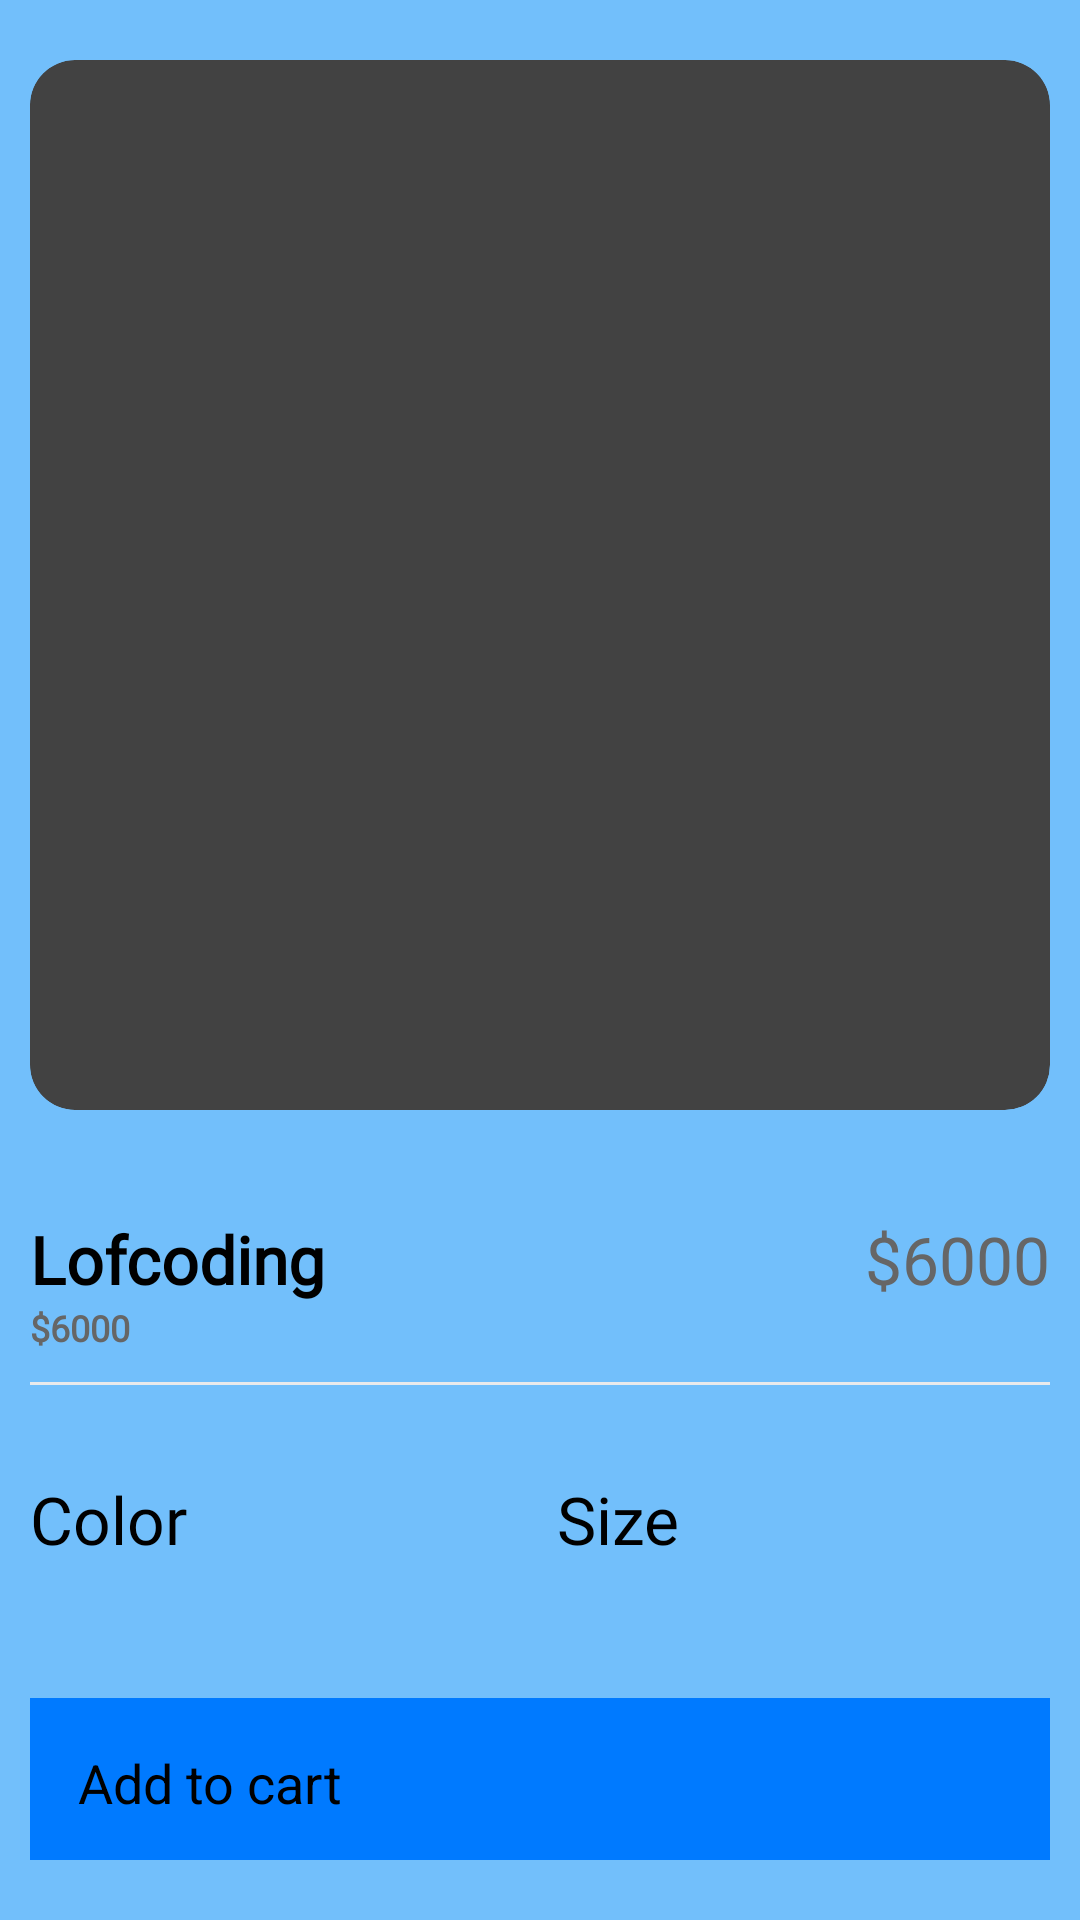

Write the Android layout XML for this screen, with the resource values it uses.
<!-- AndroidManifest.xml: application theme Theme.ShoppingApp -->
<!-- res/layout/fragment_product_details.xml -->
<?xml version="1.0" encoding="utf-8"?>
<androidx.core.widget.NestedScrollView xmlns:android="http://schemas.android.com/apk/res/android"
    android:layout_width="match_parent"
    android:layout_height="match_parent"
    xmlns:app="http://schemas.android.com/apk/res-auto"
    android:background="@color/primary_bg"
    android:fillViewport="true">

    <androidx.constraintlayout.widget.ConstraintLayout
        android:layout_width="match_parent"
        android:layout_height="match_parent">

        <androidx.cardview.widget.CardView
            android:id="@+id/cardProductImages"
            android:layout_width="0dp"
            android:layout_height="350dp"
            android:layout_marginTop="20dp"
            app:cardCornerRadius="15dp"
            app:layout_constraintStart_toStartOf="parent"
            app:layout_constraintEnd_toEndOf="parent"
            app:layout_constraintTop_toTopOf="parent"
            app:cardElevation="0dp"
            android:layout_marginStart="10dp"
            android:layout_marginEnd="10dp">

            <androidx.viewpager2.widget.ViewPager2
                android:id="@+id/viewPagerProductImages"
                android:layout_width="match_parent"
                android:layout_height="match_parent"/>

            <ImageView
                android:id="@+id/imageClose"
                android:layout_width="40dp"
                android:layout_height="40dp"
                android:src="@drawable/ic_close"
                android:padding="5dp"
                app:tint="@color/g_black"/>


        </androidx.cardview.widget.CardView>

        <LinearLayout
            android:id="@+id/linearTitlePrice"
            android:layout_width="0dp"
            android:layout_height="wrap_content"
            android:orientation="horizontal"
            android:layout_marginTop="35dp"
            app:layout_constraintTop_toBottomOf="@id/cardProductImages"
            app:layout_constraintStart_toStartOf="parent"
            app:layout_constraintEnd_toEndOf="parent"
            android:layout_marginStart="10dp"
            android:layout_marginEnd="10dp">

            <TextView
                android:id="@+id/tvProductName"
                android:layout_width="wrap_content"
                android:layout_height="wrap_content"
                android:layout_weight="1"
                style="@style/h3"
                android:textStyle="bold"
                android:text="Lofcoding"/>

            <TextView
                android:id="@+id/tvProductPrice"
                android:layout_width="wrap_content"
                android:layout_height="wrap_content"
                style="@style/h3"
                android:textColor="@color/g_gray700"
                android:text="$6000"/>

        </LinearLayout>

        <TextView
            android:id="@+id/tvProductDescription"
            android:layout_width="wrap_content"
            android:layout_height="wrap_content"
            style="@style/h3"
            android:textColor="@color/g_gray700"
            app:layout_constraintTop_toBottomOf="@id/linearTitlePrice"
            app:layout_constraintStart_toStartOf="@id/linearTitlePrice"
            android:textSize="12sp"
            android:textStyle="bold"
            android:text="$6000"/>

        <View
            android:id="@+id/topLine"
            android:layout_width="0dp"
            android:layout_height="1dp"
            android:background="@color/g_line"
            app:layout_constraintStart_toStartOf="parent"
            app:layout_constraintEnd_toEndOf="parent"
            app:layout_constraintTop_toBottomOf="@id/tvProductDescription"
            android:layout_marginStart="10dp"
            android:layout_marginEnd="10dp"
            android:layout_marginTop="10dp"/>

        <LinearLayout
            android:id="@+id/linearProductPref"
            android:layout_width="0dp"
            android:layout_height="wrap_content"
            android:orientation="horizontal"
            app:layout_constraintStart_toStartOf="@id/topLine"
            app:layout_constraintEnd_toEndOf="@id/topLine"
            app:layout_constraintTop_toBottomOf="@id/topLine"
            android:layout_marginTop="30dp">

            <LinearLayout
                android:layout_width="wrap_content"
                android:layout_height="wrap_content"
                android:orientation="vertical"
                android:layout_weight="1">

                <TextView
                    android:id="@+id/tvProductColors"
                    android:layout_width="wrap_content"
                    android:layout_height="wrap_content"
                    style="@style/h3"
                    android:textColor="@color/black"
                    android:text="Color" />

                <androidx.recyclerview.widget.RecyclerView
                    android:id="@+id/rvColors"
                    android:layout_width="wrap_content"
                    android:layout_height="wrap_content"/>
            </LinearLayout>


            <LinearLayout
                android:layout_width="wrap_content"
                android:layout_height="wrap_content"
                android:orientation="vertical"
                android:layout_weight="1">

                <TextView
                    android:id="@+id/tvProductSize"
                    android:layout_width="wrap_content"
                    android:layout_height="wrap_content"
                    style="@style/h3"
                    android:textColor="@color/black"
                    android:text="Size" />

                <androidx.recyclerview.widget.RecyclerView
                    android:id="@+id/rv_sizes"
                    android:layout_width="wrap_content"
                    android:layout_height="wrap_content"/>
            </LinearLayout>

        </LinearLayout>

        <androidx.appcompat.widget.AppCompatButton
            android:id="@+id/buttonAddToCart"
            android:layout_width="0dp"
            android:layout_height="@dimen/mediumButtonHeight"
            style="@style/blueButtonStyle"
            app:layout_constraintTop_toBottomOf="@id/linearProductPref"
            app:layout_constraintStart_toStartOf="@id/linearProductPref"
            app:layout_constraintEnd_toEndOf="@id/linearProductPref"
            app:layout_constraintBottom_toBottomOf="parent"
            android:layout_marginTop="45dp"
            android:layout_marginBottom="20dp"
            android:text="Add to cart"
            app:spinning_bar_color="@color/white"/>


    </androidx.constraintlayout.widget.ConstraintLayout>

</androidx.core.widget.NestedScrollView>
<!-- resources referenced by this layout -->
<resources>
  <color name="black">#FF000000</color>
  <color name="g_black">#171717</color>
  <color name="g_gray700">#666666</color>
  <color name="g_line">#E9EAEC</color>
  <color name="primary_bg">#E462B8FB</color>
  <color name="white">#FFFFFFFF</color>
  <style name="blueButtonStyle">
          <item name="android:background">@color/g_blue</item>
          <item name="android:textColor">@color/black</item>
          <item name="android:padding">16dp</item>
          <item name="android:textSize">18sp</item>
      </style>
  <style name="h3">
          <item name="android:fontFamily">@font/poppins_light</item>
          <item name="android:textColor">@color/black</item>
          <item name="android:textSize">@dimen/h3TextSize</item>
      </style>
  <color name="g_blue">#007AFF</color>
  <dimen name="h3TextSize">22sp</dimen>
</resources>
